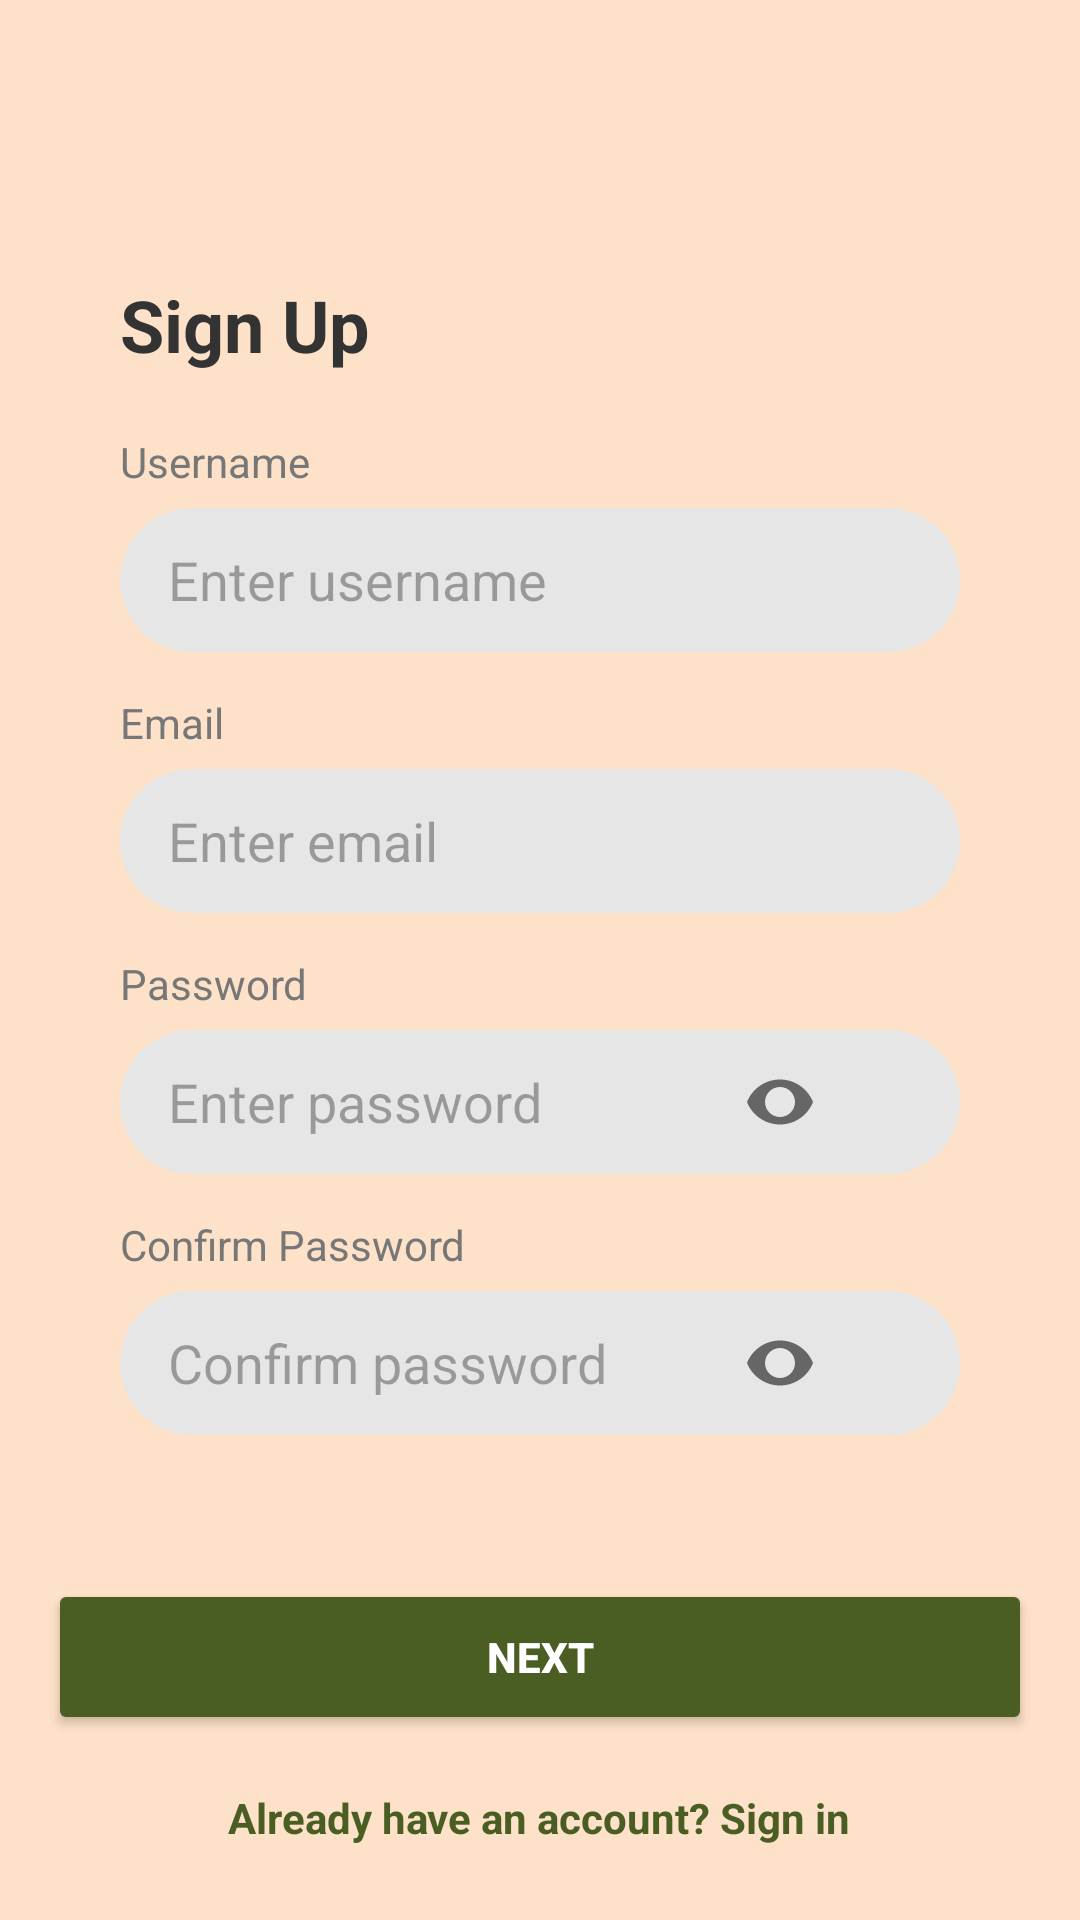

This screen was rendered from an Android layout file. Write that file and the resources it references.
<!-- AndroidManifest.xml: application theme Theme.NutriShield_1 -->
<!-- res/layout/activity_customer_auth.xml -->
<?xml version="1.0" encoding="utf-8"?>
<ScrollView xmlns:android="http://schemas.android.com/apk/res/android"
    xmlns:app="http://schemas.android.com/apk/res-auto"
    android:layout_width="match_parent"
    android:layout_height="match_parent"
    android:background="#FDE1C8"
    android:fillViewport="true">

    <LinearLayout
        android:layout_width="match_parent"
        android:layout_height="match_parent"
        android:orientation="vertical"
        android:padding="16dp">

        
        <ImageView
            android:id="@+id/btnBack"
            android:layout_width="36dp"
            android:layout_height="36dp"
            android:src="@drawable/ic_arrow_back"
            app:tint="#000000"
            android:contentDescription="Back"
            android:padding="6dp" />

        
        <LinearLayout
            android:layout_width="match_parent"
            android:layout_height="wrap_content"
            android:minHeight="420dp"
            android:layout_marginTop="16dp"
            android:background="@drawable/rounded_white"
            android:orientation="vertical"
            android:padding="24dp">

            
            <TextView
                android:layout_width="wrap_content"
                android:layout_height="wrap_content"
                android:text="Sign Up"
                android:textSize="24sp"
                android:textStyle="bold"
                android:textColor="#333333"
                android:layout_marginBottom="20dp" />

            
            <TextView
                android:layout_width="wrap_content"
                android:layout_height="wrap_content"
                android:text="Username"
                android:textColor="#777777" />

            <EditText
                android:id="@+id/etUsername"
                android:layout_width="match_parent"
                android:layout_height="48dp"
                android:layout_marginTop="6dp"
                android:layout_marginBottom="14dp"
                android:background="@drawable/rounded_edittext"
                android:hint="Enter username"
                android:paddingStart="16dp"
                android:paddingEnd="16dp" />

            
            <TextView
                android:layout_width="wrap_content"
                android:layout_height="wrap_content"
                android:text="Email"
                android:textColor="#777777" />

            <EditText
                android:id="@+id/etEmail"
                android:layout_width="match_parent"
                android:layout_height="48dp"
                android:layout_marginTop="6dp"
                android:layout_marginBottom="14dp"
                android:background="@drawable/rounded_edittext"
                android:hint="Enter email"
                android:inputType="textEmailAddress"
                android:paddingStart="16dp"
                android:paddingEnd="16dp" />

            
            <TextView
                android:layout_width="wrap_content"
                android:layout_height="wrap_content"
                android:text="Password"
                android:textColor="#777777" />

            <EditText
                android:id="@+id/etPassword"
                android:layout_width="match_parent"
                android:layout_height="48dp"
                android:layout_marginTop="6dp"
                android:layout_marginBottom="14dp"
                android:background="@drawable/rounded_edittext"
                android:hint="Enter password"
                android:inputType="textPassword"
                android:drawableEnd="@drawable/ic_eye"
                app:drawableTint="#666666"
                android:paddingStart="16dp"
                android:paddingEnd="48dp" />

            
            <TextView
                android:layout_width="wrap_content"
                android:layout_height="wrap_content"
                android:text="Confirm Password"
                android:textColor="#777777" />

            <EditText
                android:id="@+id/etConfirmPassword"
                android:layout_width="match_parent"
                android:layout_height="48dp"
                android:layout_marginTop="6dp"
                android:background="@drawable/rounded_edittext"
                android:hint="Confirm password"
                android:inputType="textPassword"
                android:drawableEnd="@drawable/ic_eye"
                app:drawableTint="#666666"
                android:paddingStart="16dp"
                android:paddingEnd="48dp" />

        </LinearLayout>

        
        <Button
            android:id="@+id/btnNext"
            android:layout_width="match_parent"
            android:layout_height="52dp"
            android:layout_marginTop="24dp"
            android:text="Next"
            android:textColor="#FFFFFF"
            android:textStyle="bold"
            android:backgroundTint="#4A5D23" />

        
        <TextView
            android:id="@+id/tvSignIn"
            android:layout_width="wrap_content"
            android:layout_height="wrap_content"
            android:layout_gravity="center"
            android:layout_marginTop="18dp"
            android:text="Already have an account? Sign in"
            android:textColor="#4A5D23"
            android:textStyle="bold"
            android:clickable="true"
            android:focusable="true" />
    </LinearLayout>

</ScrollView>
<!-- resources referenced by this layout -->
<resources>
  <!-- drawable ic_eye (drawable) -->
  <vector xmlns:android="http://schemas.android.com/apk/res/android"
      android:width="24dp"
      android:height="24dp"
      android:viewportWidth="24"
      android:viewportHeight="24">
      <path
          android:fillColor="#666666"
          android:pathData="M12,4.5C7,4.5 2.73,7.61 1,12c1.73,4.39 6,7.5 11,7.5s9.27,-3.11 11,-7.5C21.27,7.61 17,4.5 12,4.5zM12,17c-2.76,0 -5,-2.24 -5,-5s2.24,-5 5,-5 5,2.24 5,5 -2.24,5 -5,5z"/>
  </vector>
  <!-- drawable rounded_edittext (drawable) -->
  <shape xmlns:android="http://schemas.android.com/apk/res/android">
      <solid android:color="#E6E6E6"/>
      <corners android:radius="25dp"/>
      <padding
          android:left="12dp"
          android:right="12dp"
          android:top="10dp"
          android:bottom="10dp"/>
  </shape>
  <style name="Theme.NutriShield_1" parent="Base.Theme.NutriShield_1" />
  <style name="Base.Theme.NutriShield_1" parent="Theme.Material3.DayNight.NoActionBar">
          
          
      </style>
</resources>
